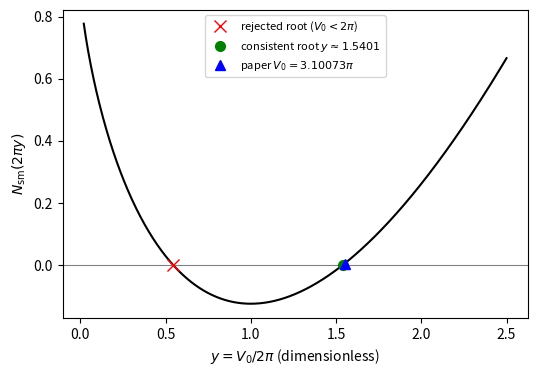

Source code (Python):
import numpy as np, matplotlib; matplotlib.use("Agg"); import matplotlib.pyplot as plt
from scipy.optimize import brentq
y = np.linspace(0.02, 2.5, 600)
g = y*np.log(y) - y + 7/8
fig, ax = plt.subplots(figsize=(6, 4))
ax.plot(y, g, "k")
ax.axhline(0, color="gray", lw=0.8)
r1 = brentq(lambda u: u*np.log(u)-u+7/8, 0.05, 1.0)
r2 = brentq(lambda u: u*np.log(u)-u+7/8, 1.0, 3.0)
ax.plot([r1], [0], "rx", ms=9, label="rejected root ($V_0<2\\pi$)")
ax.plot([r2], [0], "go", ms=7, label="consistent root $y\\approx%.4f$" % r2)
yp = 3.10073/2
ax.plot([yp], [yp*np.log(yp)-yp+7/8], "b^", ms=7, label="paper $V_0=3.10073\\pi$")
ax.set_xlabel("$y=V_0/2\\pi$ (dimensionless)"); ax.set_ylabel("$N_{\\rm sm}(2\\pi y)$")
ax.legend(fontsize=8)
plt.savefig("wu-sprung_v0func.pdf", bbox_inches="tight")
